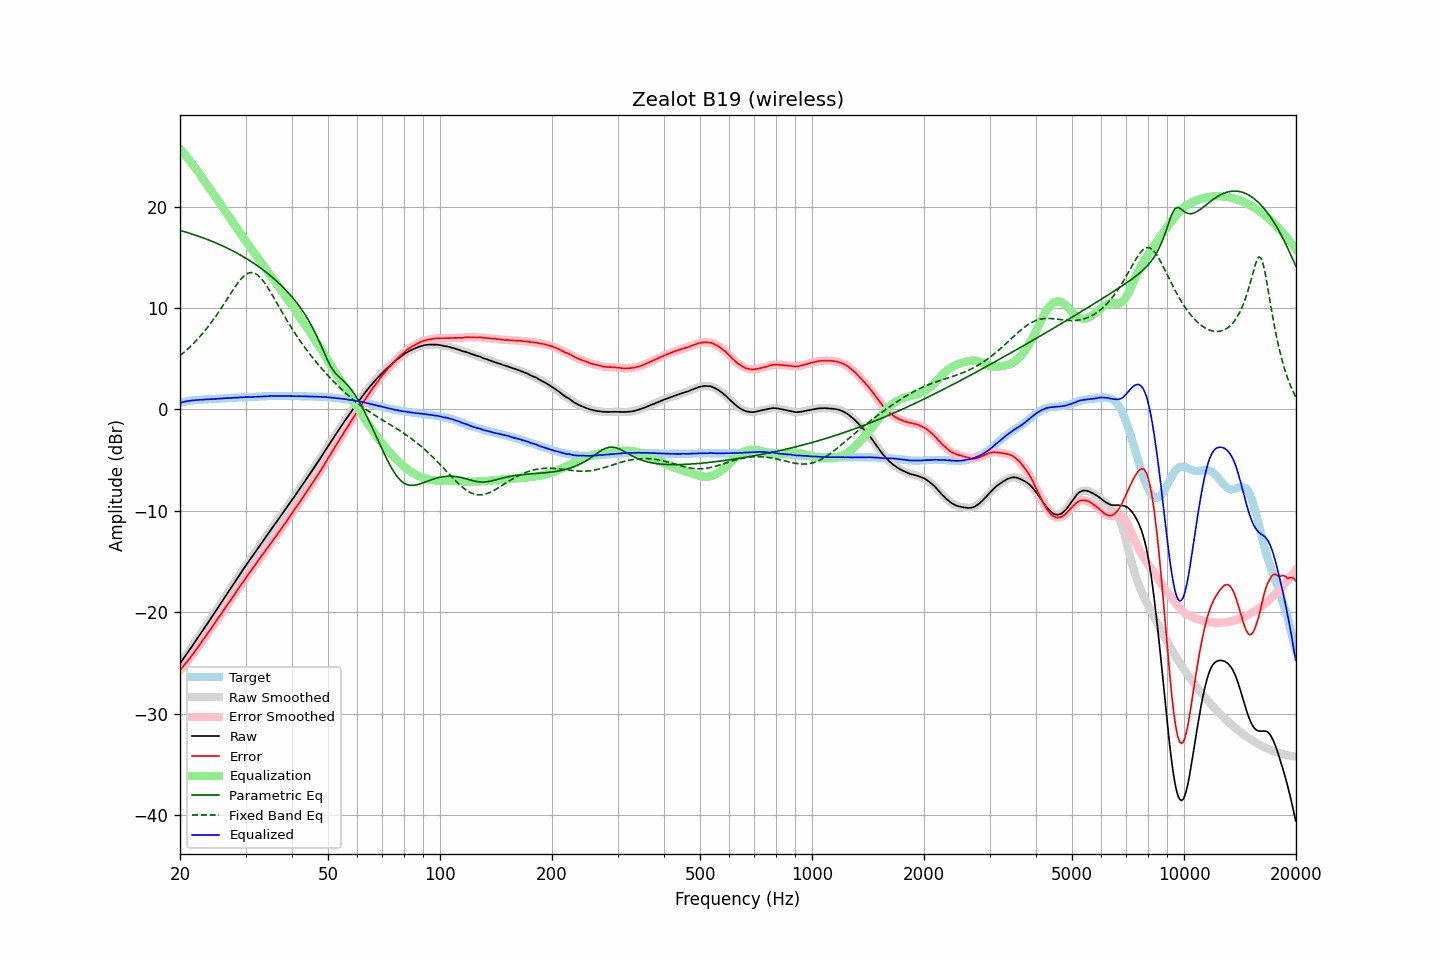

The file beside this chart, header and first rows:
frequency, raw, error, smoothed, error_smoothed, equalization, parametric_eq, fixed_band_eq, equalized_raw, equalized_smoothed, target
20.00, -25.03, -25.69, -25.03, -25.69, 25.69, 17.65, 5.30, 0.65, 0.65, 0.65
20.20, -24.80, -25.50, -24.81, -25.50, 25.50, 17.60, 5.43, 0.70, 0.70, 0.69
20.40, -24.58, -25.32, -24.58, -25.31, 25.32, 17.55, 5.56, 0.74, 0.74, 0.73
20.61, -24.36, -25.12, -24.35, -25.12, 25.13, 17.51, 5.70, 0.77, 0.77, 0.76
20.81, -24.12, -24.93, -24.13, -24.94, 24.93, 17.46, 5.84, 0.81, 0.80, 0.80
21.02, -23.90, -24.75, -23.90, -24.74, 24.74, 17.41, 5.99, 0.83, 0.83, 0.84
21.23, -23.67, -24.54, -23.67, -24.54, 24.53, 17.36, 6.14, 0.86, 0.86, 0.86
21.44, -23.44, -24.33, -23.45, -24.33, 24.33, 17.31, 6.29, 0.89, 0.88, 0.88
21.66, -23.22, -24.12, -23.21, -24.12, 24.12, 17.26, 6.45, 0.90, 0.90, 0.90
21.87, -22.98, -23.90, -22.98, -23.90, 23.90, 17.21, 6.61, 0.92, 0.92, 0.91
22.09, -22.75, -23.69, -22.75, -23.68, 23.68, 17.16, 6.77, 0.93, 0.93, 0.93
22.31, -22.52, -23.47, -22.52, -23.47, 23.46, 17.10, 6.94, 0.94, 0.94, 0.94
22.54, -22.29, -23.24, -22.29, -23.24, 23.24, 17.05, 7.12, 0.95, 0.95, 0.95
22.76, -22.05, -23.02, -22.05, -23.01, 23.01, 16.99, 7.30, 0.96, 0.96, 0.96
22.99, -21.82, -22.78, -21.81, -22.78, 22.79, 16.93, 7.48, 0.97, 0.97, 0.96
23.22, -21.58, -22.55, -21.58, -22.55, 22.56, 16.87, 7.67, 0.99, 0.98, 0.97
23.45, -21.34, -22.33, -21.34, -22.33, 22.33, 16.81, 7.86, 0.99, 0.99, 0.98
23.69, -21.11, -22.10, -21.11, -22.10, 22.11, 16.75, 8.06, 1.00, 1.00, 0.99
23.92, -20.87, -21.88, -20.87, -21.88, 21.88, 16.69, 8.27, 1.00, 1.01, 1.00
24.16, -20.63, -21.66, -20.63, -21.66, 21.65, 16.63, 8.48, 1.02, 1.02, 1.02
24.40, -20.39, -21.44, -20.39, -21.43, 21.42, 16.56, 8.69, 1.03, 1.03, 1.04
24.65, -20.16, -21.19, -20.15, -21.19, 21.19, 16.50, 8.91, 1.04, 1.04, 1.03
24.89, -19.91, -20.96, -19.91, -20.96, 20.97, 16.43, 9.13, 1.05, 1.05, 1.04
25.14, -19.67, -20.73, -19.67, -20.73, 20.74, 16.37, 9.36, 1.06, 1.06, 1.05
25.39, -19.43, -20.50, -19.44, -20.50, 20.51, 16.30, 9.59, 1.08, 1.07, 1.06
25.65, -19.21, -20.29, -19.20, -20.28, 20.28, 16.23, 9.83, 1.07, 1.07, 1.08
25.91, -18.97, -20.05, -18.96, -20.05, 20.05, 16.15, 10.07, 1.08, 1.08, 1.08
26.16, -18.72, -19.82, -18.72, -19.82, 19.82, 16.08, 10.31, 1.10, 1.09, 1.09
26.43, -18.48, -19.58, -18.48, -19.58, 19.59, 16.01, 10.56, 1.11, 1.11, 1.10
26.69, -18.23, -19.35, -18.24, -19.36, 19.36, 15.93, 10.80, 1.12, 1.12, 1.11
26.96, -18.00, -19.13, -18.00, -19.13, 19.13, 15.85, 11.05, 1.13, 1.13, 1.13
27.23, -17.76, -18.90, -17.76, -18.90, 18.89, 15.78, 11.30, 1.13, 1.14, 1.14
27.50, -17.52, -18.66, -17.52, -18.66, 18.66, 15.70, 11.55, 1.14, 1.14, 1.14
27.77, -17.27, -18.42, -17.27, -18.42, 18.42, 15.61, 11.79, 1.15, 1.15, 1.14
28.05, -17.03, -18.20, -17.03, -18.19, 18.19, 15.53, 12.02, 1.16, 1.16, 1.16
28.33, -16.78, -17.95, -16.79, -17.95, 17.96, 15.45, 12.25, 1.17, 1.17, 1.16
28.62, -16.55, -17.72, -16.54, -17.72, 17.72, 15.36, 12.47, 1.17, 1.18, 1.17
28.90, -16.30, -17.49, -16.30, -17.49, 17.49, 15.27, 12.67, 1.19, 1.19, 1.18
29.19, -16.06, -17.25, -16.07, -17.26, 17.26, 15.18, 12.87, 1.19, 1.19, 1.18
29.48, -15.83, -17.05, -15.83, -17.03, 17.03, 15.09, 13.03, 1.20, 1.20, 1.21
29.78, -15.60, -16.80, -15.60, -16.80, 16.81, 15.00, 13.18, 1.21, 1.21, 1.20
30.08, -15.36, -16.57, -15.36, -16.58, 16.58, 14.90, 13.30, 1.22, 1.22, 1.21
30.38, -15.14, -16.35, -15.13, -16.35, 16.36, 14.80, 13.40, 1.22, 1.22, 1.21
30.68, -14.90, -16.14, -14.91, -16.14, 16.14, 14.70, 13.45, 1.23, 1.23, 1.23
30.99, -14.69, -15.92, -14.68, -15.92, 15.92, 14.60, 13.49, 1.23, 1.23, 1.23
31.30, -14.46, -15.69, -14.46, -15.70, 15.69, 14.50, 13.48, 1.24, 1.23, 1.23
31.61, -14.24, -15.48, -14.23, -15.48, 15.47, 14.40, 13.46, 1.24, 1.24, 1.24
31.93, -14.01, -15.26, -14.00, -15.26, 15.26, 14.29, 13.38, 1.25, 1.25, 1.25
32.24, -13.77, -15.03, -13.78, -15.04, 15.04, 14.18, 13.29, 1.27, 1.26, 1.25
32.57, -13.55, -14.82, -13.55, -14.82, 14.82, 14.07, 13.15, 1.27, 1.27, 1.27
32.89, -13.32, -14.60, -13.32, -14.60, 14.60, 13.95, 13.00, 1.28, 1.28, 1.27
33.22, -13.09, -14.38, -13.10, -14.38, 14.38, 13.84, 12.81, 1.29, 1.29, 1.28
33.55, -12.87, -14.17, -12.87, -14.16, 14.16, 13.72, 12.62, 1.29, 1.29, 1.29
33.89, -12.65, -13.95, -12.65, -13.95, 13.94, 13.59, 12.39, 1.30, 1.30, 1.30
34.23, -12.43, -13.73, -12.42, -13.73, 13.73, 13.47, 12.16, 1.30, 1.31, 1.30
34.57, -12.19, -13.51, -12.20, -13.51, 13.51, 13.34, 11.91, 1.31, 1.31, 1.31
34.92, -11.97, -13.28, -11.97, -13.29, 13.29, 13.21, 11.65, 1.32, 1.32, 1.31
35.27, -11.75, -13.07, -11.75, -13.07, 13.07, 13.08, 11.38, 1.32, 1.32, 1.32
35.62, -11.53, -12.85, -11.53, -12.85, 12.85, 12.95, 11.11, 1.33, 1.33, 1.32
35.97, -11.31, -12.64, -11.31, -12.63, 12.63, 12.81, 10.83, 1.32, 1.33, 1.32
... 635 more rows
